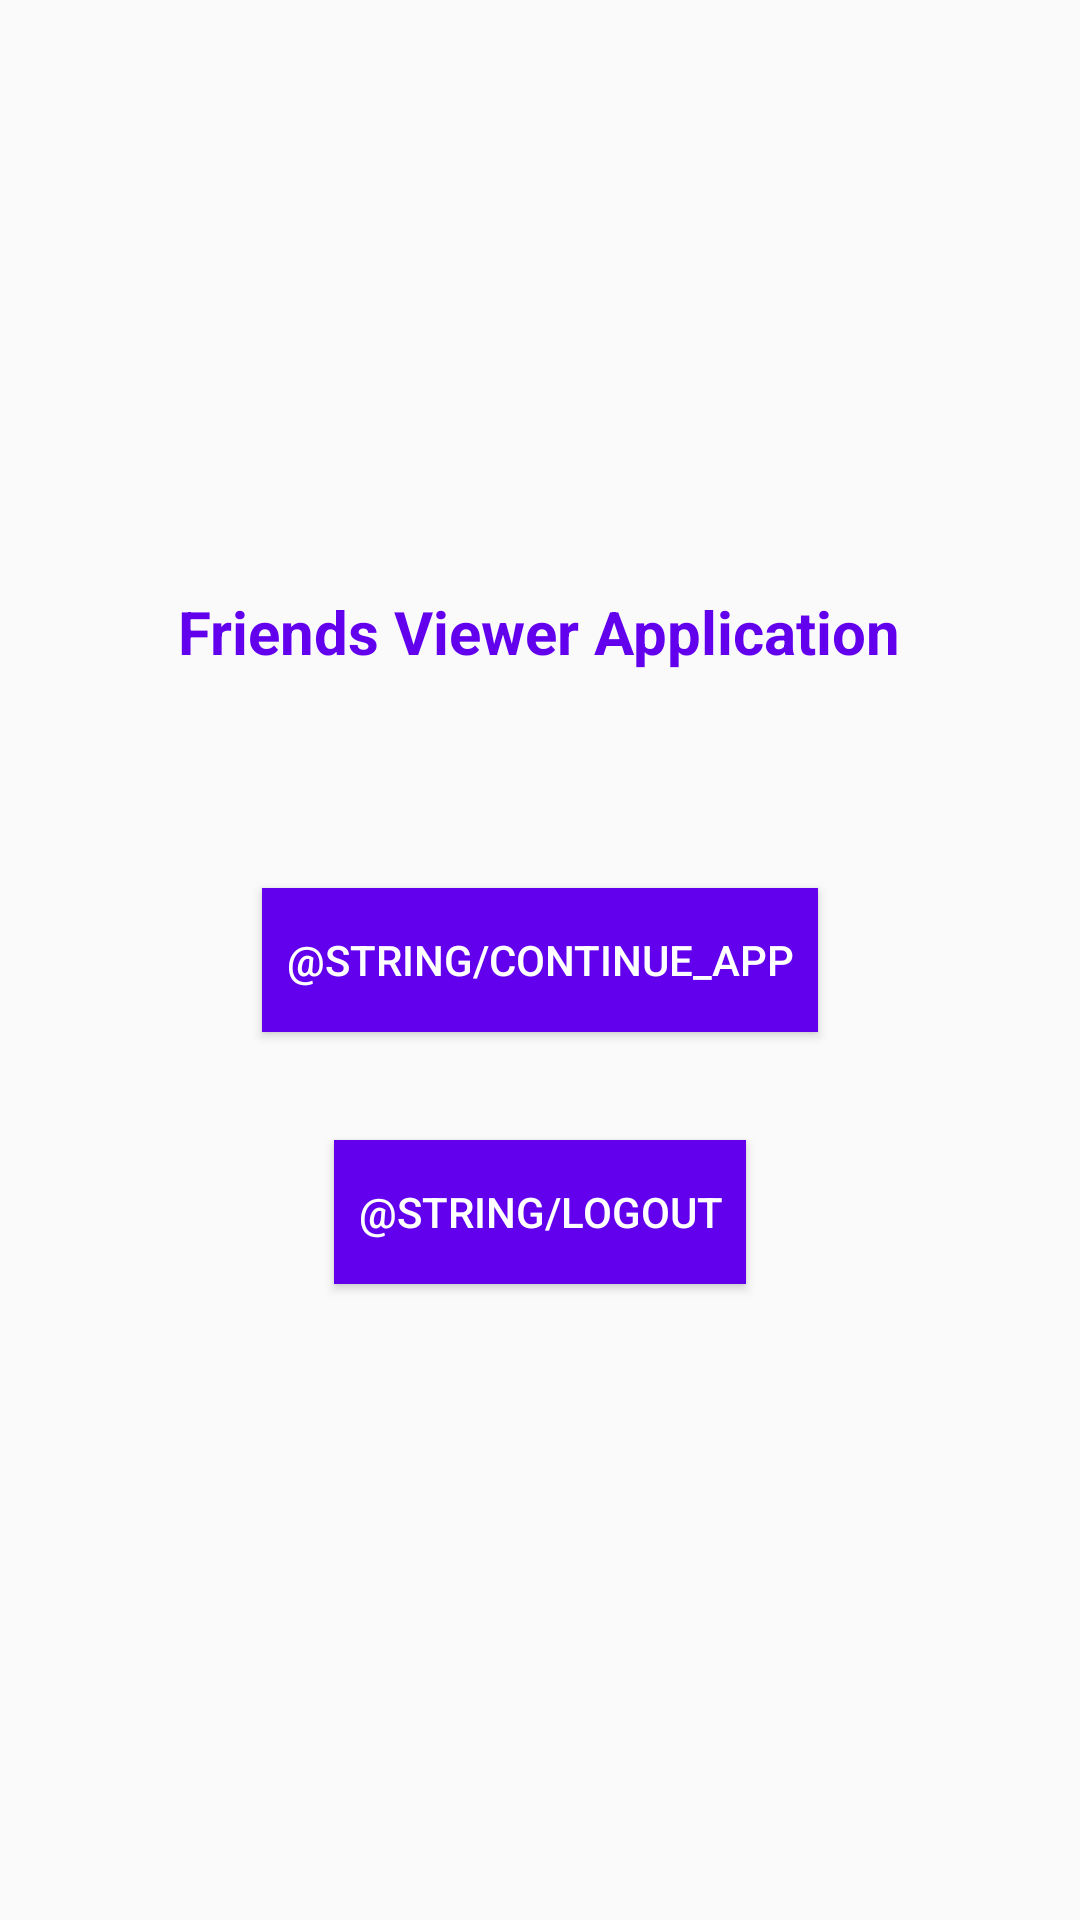

The Android layout XML behind this screen, and the referenced resources:
<!-- AndroidManifest.xml: application theme AppTheme -->
<!-- res/layout/fragment_logout.xml -->
<?xml version="1.0" encoding="utf-8"?>
<RelativeLayout xmlns:android="http://schemas.android.com/apk/res/android"
    xmlns:tools="http://schemas.android.com/tools"
    android:layout_width="match_parent"
    android:layout_height="match_parent"
    tools:context="com.example.maxim.friendsviewer.activity.AuthActivity">

    <TextView
        android:id="@+id/logout_info"
        android:layout_width="wrap_content"
        android:layout_height="wrap_content"
        android:text="@string/friends_viewer_application"
        android:textSize="20sp"
        android:textColor="@color/colorPrimary"
        android:textStyle="bold"
        android:layout_above="@+id/continue_button"
        android:layout_centerHorizontal="true"
        android:layout_marginBottom="72dp" />

    <Button
        android:id="@+id/continue_button"
        android:layout_width="wrap_content"
        android:layout_height="wrap_content"
        android:layout_centerHorizontal="true"
        android:layout_centerVertical="true"
        android:padding="8dp"
        android:text="@string/continue_app"
        android:background="@color/colorPrimary"
        android:textColor="#FFFFFF"
        android:layout_marginBottom="36dp"/>

    <Button
        android:id="@+id/logout_button"
        android:layout_width="wrap_content"
        android:layout_height="wrap_content"
        android:layout_centerHorizontal="true"
        android:layout_centerVertical="true"
        android:text="@string/logout"
        android:background="@color/colorPrimary"
        android:padding="8dp"
        android:textColor="#FFFFFF"
        android:layout_below="@+id/continue_button"/>

</RelativeLayout>
<!-- resources referenced by this layout -->
<resources>
  <string name="friends_viewer_application">Friends Viewer Application</string>
  <style name="AppTheme" parent="Theme.AppCompat.Light.NoActionBar">
          
          <item name="colorPrimary">@color/colorPrimary</item>
          <item name="colorPrimaryDark">@color/colorPrimaryDark</item>
          <item name="colorAccent">@color/colorAccent</item>
      </style>
  <!-- not gathered from this repository: default colours our renderer supplied (Android Studio template values) -->
  <color name="colorPrimary">#FF6200EE</color>
  <color name="colorPrimaryDark">#FF3700B3</color>
  <color name="colorAccent">#FF03DAC5</color>
</resources>
